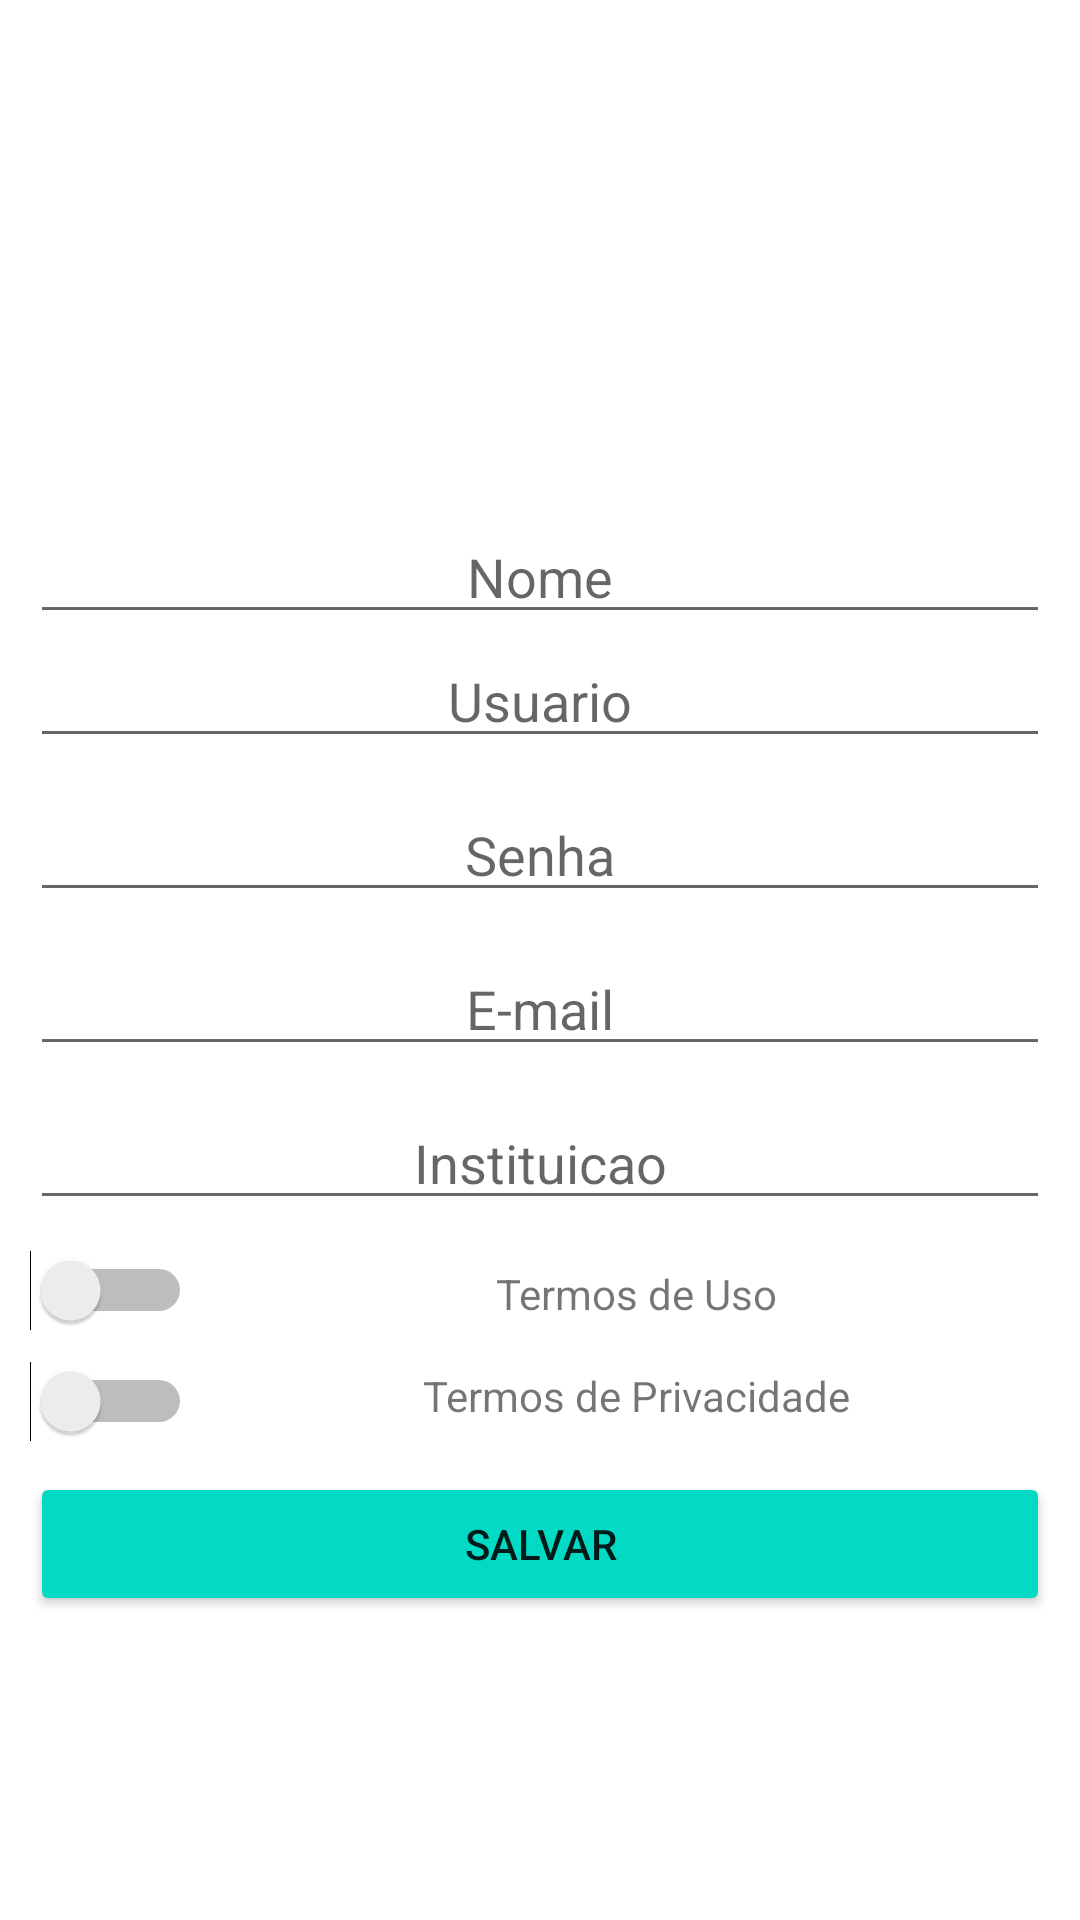

Here is an Android app screen rendered from its layout file. Give the layout XML and the strings, colors and styles it references.
<!-- AndroidManifest.xml: application theme Theme.EasyApp -->
<!-- res/layout/activity_cadastro.xml -->
<?xml version="1.0" encoding="utf-8"?>
<androidx.constraintlayout.widget.ConstraintLayout xmlns:android="http://schemas.android.com/apk/res/android"
    xmlns:app="http://schemas.android.com/apk/res-auto"
    xmlns:tools="http://schemas.android.com/tools"
    android:layout_width="match_parent"
    android:layout_height="match_parent"
    tools:context=".CadastroActivity">

    <EditText
        android:id="@+id/txtCadastroNome"
        android:layout_width="0dp"
        android:layout_height="wrap_content"
        android:layout_marginStart="10dp"
        android:layout_marginTop="10dp"
        android:layout_marginEnd="10dp"
        android:ems="10"
        android:hint="Nome"
        android:inputType="textPersonName"
        android:textAlignment="center"
        app:layout_constraintEnd_toEndOf="parent"
        app:layout_constraintHorizontal_bias="1.0"
        app:layout_constraintStart_toStartOf="parent"
        app:layout_constraintTop_toBottomOf="@+id/imgCadastroUsuario" />

    <EditText
        android:id="@+id/txtCadastroUsuario"
        android:layout_width="0dp"
        android:layout_height="wrap_content"
        android:layout_marginStart="10dp"
        android:layout_marginEnd="10dp"
        android:ems="10"
        android:hint="Usuario"
        android:inputType="textPersonName"
        android:textAlignment="center"
        app:layout_constraintEnd_toEndOf="parent"
        app:layout_constraintHorizontal_bias="1.0"
        app:layout_constraintStart_toStartOf="parent"
        app:layout_constraintTop_toBottomOf="@+id/txtCadastroNome" />

    <EditText
        android:id="@+id/txtCadastroSenha"
        android:layout_width="0dp"
        android:layout_height="wrap_content"
        android:layout_marginStart="10dp"
        android:layout_marginTop="10dp"
        android:layout_marginEnd="10dp"
        android:ems="10"
        android:hint="Senha"
        android:inputType="textPersonName"
        android:textAlignment="center"
        app:layout_constraintEnd_toEndOf="parent"
        app:layout_constraintStart_toStartOf="parent"
        app:layout_constraintTop_toBottomOf="@+id/txtCadastroUsuario" />

    <EditText
        android:id="@+id/txtCadastroEmail"
        android:layout_width="0dp"
        android:layout_height="wrap_content"
        android:layout_marginStart="10dp"
        android:layout_marginTop="10dp"
        android:layout_marginEnd="10dp"
        android:ems="10"
        android:hint="E-mail"
        android:inputType="textPersonName"
        android:textAlignment="center"
        app:layout_constraintEnd_toEndOf="parent"
        app:layout_constraintStart_toStartOf="parent"
        app:layout_constraintTop_toBottomOf="@+id/txtCadastroSenha" />

    <EditText
        android:id="@+id/txtCadastroInstituicao"
        android:layout_width="0dp"
        android:layout_height="wrap_content"
        android:layout_marginStart="10dp"
        android:layout_marginTop="10dp"
        android:layout_marginEnd="10dp"
        android:ems="10"
        android:hint="Instituicao"
        android:inputType="textPersonName"
        android:textAlignment="center"
        app:layout_constraintEnd_toEndOf="parent"
        app:layout_constraintStart_toStartOf="parent"
        app:layout_constraintTop_toBottomOf="@+id/txtCadastroEmail" />

    <Switch
        android:id="@+id/switchCadastroTermoDeUso"
        android:layout_width="wrap_content"
        android:layout_height="wrap_content"
        android:layout_marginStart="10dp"
        android:layout_marginTop="10dp"
        app:layout_constraintStart_toStartOf="parent"
        app:layout_constraintTop_toBottomOf="@+id/txtCadastroInstituicao" />

    <TextView
        android:id="@+id/txtCadastroTermosDeUso"
        android:layout_width="0dp"
        android:layout_height="wrap_content"
        android:layout_marginStart="10dp"
        android:layout_marginTop="15dp"
        android:layout_marginEnd="10dp"
        android:text="Termos de Uso"
        android:textAlignment="center"
        app:layout_constraintEnd_toEndOf="parent"
        app:layout_constraintStart_toEndOf="@+id/switchCadastroTermoDeUso"
        app:layout_constraintTop_toBottomOf="@+id/txtCadastroInstituicao" />

    <Switch
        android:id="@+id/switchCadastroTermoDePrivacidade"
        android:layout_width="wrap_content"
        android:layout_height="wrap_content"
        android:layout_marginStart="10dp"
        android:layout_marginTop="10dp"
        app:layout_constraintStart_toStartOf="parent"
        app:layout_constraintTop_toBottomOf="@+id/switchCadastroTermoDeUso" />

    <TextView
        android:id="@+id/txtCadastroTermosDePrivacidade"
        android:layout_width="0dp"
        android:layout_height="wrap_content"
        android:layout_marginStart="10dp"
        android:layout_marginTop="15dp"
        android:layout_marginEnd="10dp"
        android:text="Termos de Privacidade"
        android:textAlignment="center"
        app:layout_constraintEnd_toEndOf="parent"
        app:layout_constraintStart_toEndOf="@+id/switchCadastroTermoDePrivacidade"
        app:layout_constraintTop_toBottomOf="@+id/txtCadastroTermosDeUso" />

    <Button
        android:id="@+id/btnCadastroSalvar"
        android:layout_width="0dp"
        android:layout_height="wrap_content"
        android:layout_marginStart="10dp"
        android:layout_marginTop="10dp"
        android:layout_marginEnd="10dp"
        android:backgroundTint="@color/teal_200"
        android:onClick="btnSalvarCadastroClick"
        android:text="Salvar"
        app:layout_constraintEnd_toEndOf="parent"
        app:layout_constraintStart_toStartOf="parent"
        app:layout_constraintTop_toBottomOf="@+id/switchCadastroTermoDePrivacidade" />

    <ImageView
        android:id="@+id/imgCadastroUsuario"
        android:layout_width="0dp"
        android:layout_height="150dp"
        android:layout_marginStart="10dp"
        android:layout_marginTop="10dp"
        android:layout_marginEnd="10dp"
        app:layout_constraintEnd_toEndOf="parent"
        app:layout_constraintHorizontal_bias="0.0"
        app:layout_constraintStart_toStartOf="parent"
        app:layout_constraintTop_toTopOf="parent"
        app:srcCompat="@drawable/usuario"
        tools:srcCompat="@drawable/usuario" />

</androidx.constraintlayout.widget.ConstraintLayout>
<!-- resources referenced by this layout -->
<resources>
  <style name="Theme.EasyApp" parent="Theme.MaterialComponents.DayNight.DarkActionBar">
          
          <item name="colorPrimary">@color/teal_200</item>
          <item name="colorPrimaryVariant">@color/teal_700</item>
          <item name="colorOnPrimary">@color/white</item>
          
          <item name="colorSecondary">@color/teal_200</item>
          <item name="colorSecondaryVariant">@color/teal_700</item>
          <item name="colorOnSecondary">@color/black</item>
          
          <item name="android:statusBarColor" tools:targetApi="l">?attr/colorPrimaryVariant</item>
          
      </style>
  <!-- not gathered from this repository: default colours our renderer supplied (Android Studio template values) -->
  <color name="teal_200">#FF03DAC5</color>
  <color name="teal_700">#FF018786</color>
  <color name="black">#FF000000</color>
  <color name="white">#FFFFFFFF</color>
</resources>
